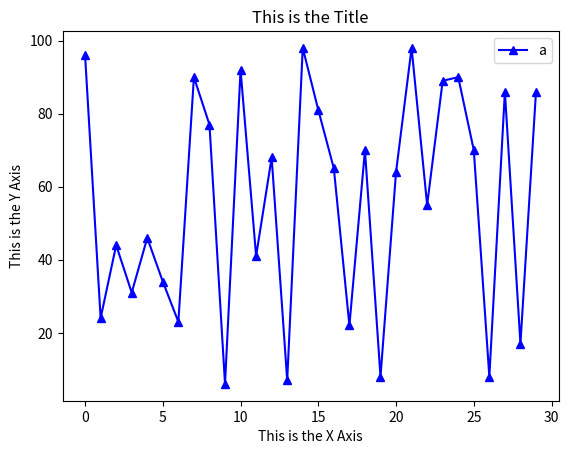

Reproduce this figure in Python.
import matplotlib.pyplot as plt
import random as rdm
plt.title("This is the Title")
plt.plot([i for i in range(30)], [rdm.randint(1, 100) for i in range(30)], 'b^', linestyle="-", label = 'a')
plt.legend()
plt.xlabel("This is the X Axis")
plt.ylabel("This is the Y Axis")
plt.show()